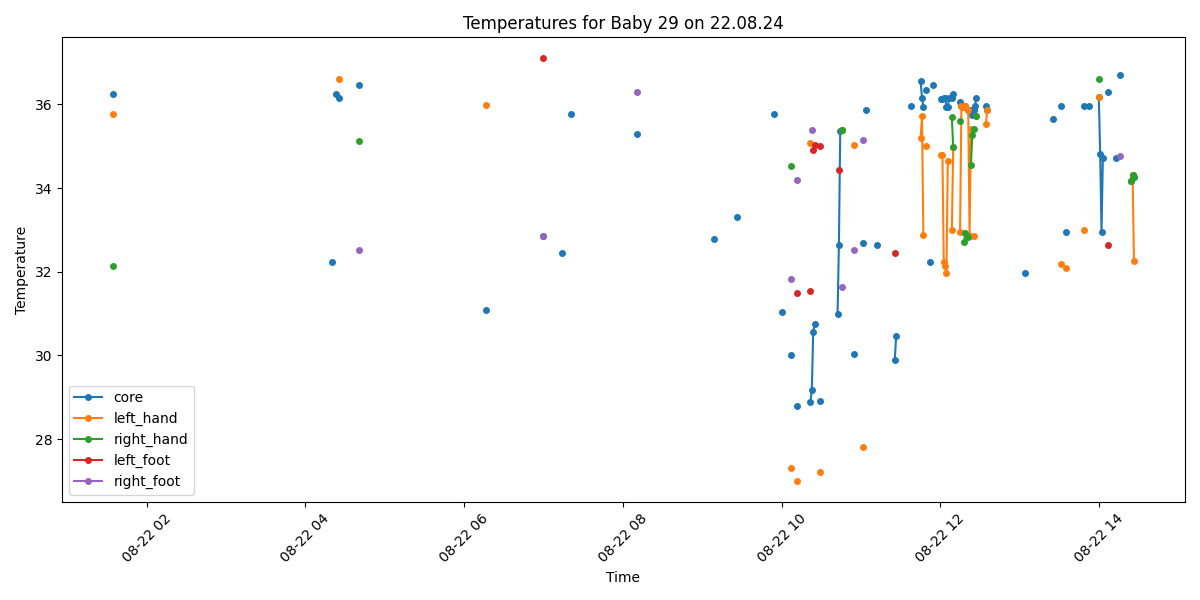

The table this chart was drawn from, first rows:
Process, Image Path, core, left_hand, right_hand, left_foot, right_foot, limbs_avg, core_minus_limbs, diagnosis
False, /data/uabcvmsc/shared/newborn/29/22.08.2…, , , , , , , , 
False, /data/uabcvmsc/shared/newborn/29/22.08.2…, , , , , , , , 
False, /data/uabcvmsc/shared/newborn/29/22.08.2…, , , , , , , , 
False, /data/uabcvmsc/shared/newborn/29/22.08.2…, , , , , , , , 
True, /data/uabcvmsc/shared/newborn/29/22.08.2…, 36.24, 35.77, 32.13, , , 33.95, 2.29, Normal
False, /data/uabcvmsc/shared/newborn/29/22.08.2…, , , , , , , , 
False, /data/uabcvmsc/shared/newborn/29/22.08.2…, , , , , , , , 
False, /data/uabcvmsc/shared/newborn/29/22.08.2…, , , , , , , , 
False, /data/uabcvmsc/shared/newborn/29/22.08.2…, , , , , , , , 
False, /data/uabcvmsc/shared/newborn/29/22.08.2…, , , , , , , , 
False, /data/uabcvmsc/shared/newborn/29/22.08.2…, , , , , , , , 
False, /data/uabcvmsc/shared/newborn/29/22.08.2…, , , , , , , , 
False, /data/uabcvmsc/shared/newborn/29/22.08.2…, , , , , , , , 
False, /data/uabcvmsc/shared/newborn/29/22.08.2…, , , , , , , , 
False, /data/uabcvmsc/shared/newborn/29/22.08.2…, , , , , , , , 
False, /data/uabcvmsc/shared/newborn/29/22.08.2…, , , , , , , , 
False, /data/uabcvmsc/shared/newborn/29/22.08.2…, , , , , , , , 
False, /data/uabcvmsc/shared/newborn/29/22.08.2…, , , , , , , , 
False, /data/uabcvmsc/shared/newborn/29/22.08.2…, , , , , , , , 
False, /data/uabcvmsc/shared/newborn/29/22.08.2…, , , , , , , , 
False, /data/uabcvmsc/shared/newborn/29/22.08.2…, , , , , , , , 
False, /data/uabcvmsc/shared/newborn/29/22.08.2…, , , , , , , , 
False, /data/uabcvmsc/shared/newborn/29/22.08.2…, , , , , , , , 
False, /data/uabcvmsc/shared/newborn/29/22.08.2…, , , , , , , , 
False, /data/uabcvmsc/shared/newborn/29/22.08.2…, , , , , , , , 
False, /data/uabcvmsc/shared/newborn/29/22.08.2…, , , , , , , , 
False, /data/uabcvmsc/shared/newborn/29/22.08.2…, , , , , , , , 
False, /data/uabcvmsc/shared/newborn/29/22.08.2…, , , , , , , , 
False, /data/uabcvmsc/shared/newborn/29/22.08.2…, , , , , , , , 
False, /data/uabcvmsc/shared/newborn/29/22.08.2…, , , , , , , , 
False, /data/uabcvmsc/shared/newborn/29/22.08.2…, , , , , , , , 
False, /data/uabcvmsc/shared/newborn/29/22.08.2…, , , , , , , , 
False, /data/uabcvmsc/shared/newborn/29/22.08.2…, , , , , , , , 
False, /data/uabcvmsc/shared/newborn/29/22.08.2…, , , , , , , , 
False, /data/uabcvmsc/shared/newborn/29/22.08.2…, , , , , , , , 
False, /data/uabcvmsc/shared/newborn/29/22.08.2…, , , , , , , , 
False, /data/uabcvmsc/shared/newborn/29/22.08.2…, , , , , , , , 
False, /data/uabcvmsc/shared/newborn/29/22.08.2…, , , , , , , , 
False, /data/uabcvmsc/shared/newborn/29/22.08.2…, , , , , , , , 
False, /data/uabcvmsc/shared/newborn/29/22.08.2…, , , , , , , , 
False, /data/uabcvmsc/shared/newborn/29/22.08.2…, , , , , , , , 
False, /data/uabcvmsc/shared/newborn/29/22.08.2…, , , , , , , , 
False, /data/uabcvmsc/shared/newborn/29/22.08.2…, , , , , , , , 
False, /data/uabcvmsc/shared/newborn/29/22.08.2…, , , , , , , , 
False, /data/uabcvmsc/shared/newborn/29/22.08.2…, , , , , , , , 
False, /data/uabcvmsc/shared/newborn/29/22.08.2…, , , , , , , , 
False, /data/uabcvmsc/shared/newborn/29/22.08.2…, , , , , , , , 
False, /data/uabcvmsc/shared/newborn/29/22.08.2…, , , , , , , , 
False, /data/uabcvmsc/shared/newborn/29/22.08.2…, , , , , , , , 
False, /data/uabcvmsc/shared/newborn/29/22.08.2…, , , , , , , , 
False, /data/uabcvmsc/shared/newborn/29/22.08.2…, , , , , , , , 
False, /data/uabcvmsc/shared/newborn/29/22.08.2…, , , , , , , , 
False, /data/uabcvmsc/shared/newborn/29/22.08.2…, , , , , , , , 
False, /data/uabcvmsc/shared/newborn/29/22.08.2…, , , , , , , , 
False, /data/uabcvmsc/shared/newborn/29/22.08.2…, , , , , , , , 
False, /data/uabcvmsc/shared/newborn/29/22.08.2…, , , , , , , , 
False, /data/uabcvmsc/shared/newborn/29/22.08.2…, , , , , , , , 
False, /data/uabcvmsc/shared/newborn/29/22.08.2…, , , , , , , , 
False, /data/uabcvmsc/shared/newborn/29/22.08.2…, , , , , , , , 
False, /data/uabcvmsc/shared/newborn/29/22.08.2…, , , , , , , , 
... 714 more rows
